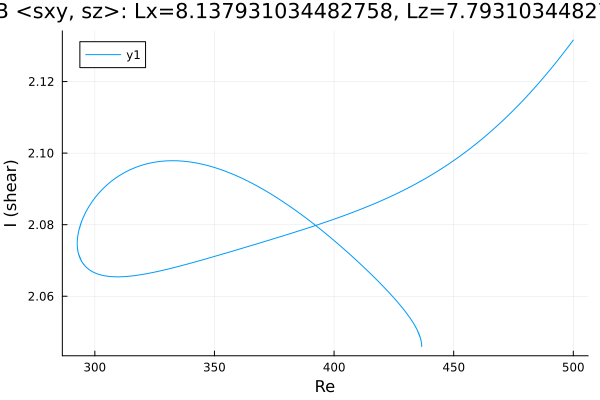

Source data for this figure (header and first rows):
Re, shear
500.0, 2.132
499.4, 2.131
498, 2.13
496.6, 2.129
495.2, 2.127
493.8, 2.126
492.4, 2.125
491, 2.124
490.3, 2.123
488.9, 2.122
487.5, 2.121
486.1, 2.12
484.7, 2.119
483.3, 2.118
481.9, 2.117
480.4, 2.116
479, 2.115
477.6, 2.114
476.2, 2.113
474.8, 2.112
473.4, 2.111
472, 2.11
470.5, 2.109
469.1, 2.108
467.7, 2.107
466.3, 2.107
464.9, 2.106
463.5, 2.105
462.1, 2.104
460.6, 2.103
459.2, 2.103
457.8, 2.102
456.4, 2.101
455, 2.1
453.6, 2.1
452.2, 2.099
450.7, 2.098
449.3, 2.098
447.9, 2.097
446.5, 2.096
445.1, 2.096
443.7, 2.095
442.3, 2.095
440.8, 2.094
439.4, 2.093
438, 2.093
436.6, 2.092
435.2, 2.092
433.8, 2.091
432.4, 2.091
430.9, 2.09
429.5, 2.09
428.1, 2.089
426.7, 2.089
425.3, 2.088
423.9, 2.088
422.5, 2.088
421, 2.087
419.6, 2.087
418.2, 2.086
... 612 more rows
